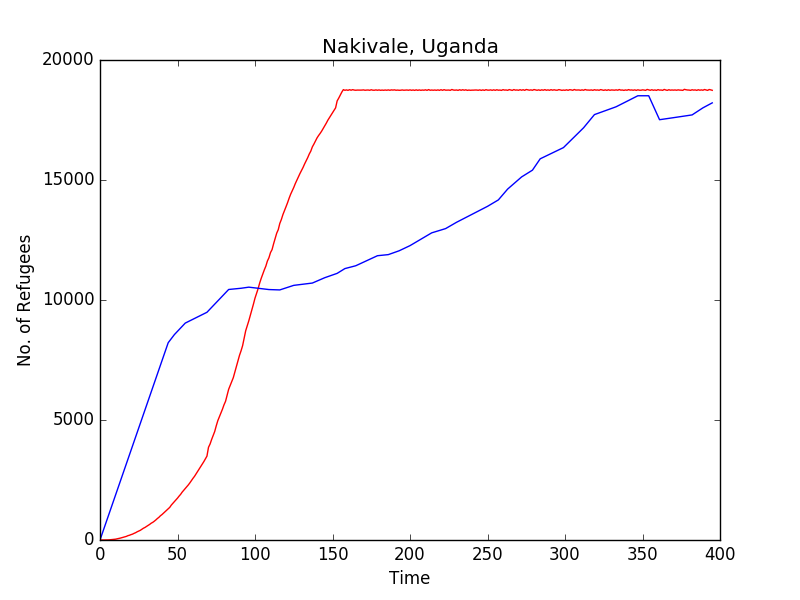

The data file committed next to this chart (first rows):
Time, Nakivale, 
0, 0, 0
1, 0, 186
2, 0, 373
3, 1, 560
4, 2, 747
5, 4, 934
6, 7, 1120
7, 15, 1307
8, 20, 1494
9, 27, 1681
10, 34, 1868
11, 47, 2055
12, 58, 2241
13, 77, 2428
14, 96, 2615
15, 117, 2802
16, 135, 2989
17, 150, 3175
18, 180, 3362
19, 198, 3549
20, 224, 3736
21, 245, 3923
22, 278, 4110
23, 305, 4296
24, 343, 4483
25, 373, 4670
26, 403, 4857
27, 449, 5044
28, 490, 5230
29, 522, 5417
30, 566, 5604
31, 607, 5791
32, 648, 5978
33, 699, 6165
34, 734, 6351
35, 781, 6538
36, 834, 6725
37, 894, 6912
38, 945, 7099
39, 1011, 7285
40, 1060, 7472
41, 1121, 7659
42, 1182, 7846
43, 1246, 8033
44, 1300, 8220
45, 1360, 8304
46, 1454, 8389
47, 1529, 8474
48, 1600, 8559
49, 1670, 8627
50, 1744, 8695
51, 1827, 8764
52, 1901, 8832
53, 1994, 8901
54, 2069, 8969
55, 2150, 9038
56, 2220, 9070
57, 2297, 9103
58, 2383, 9135
59, 2477, 9168
... 336 more rows
